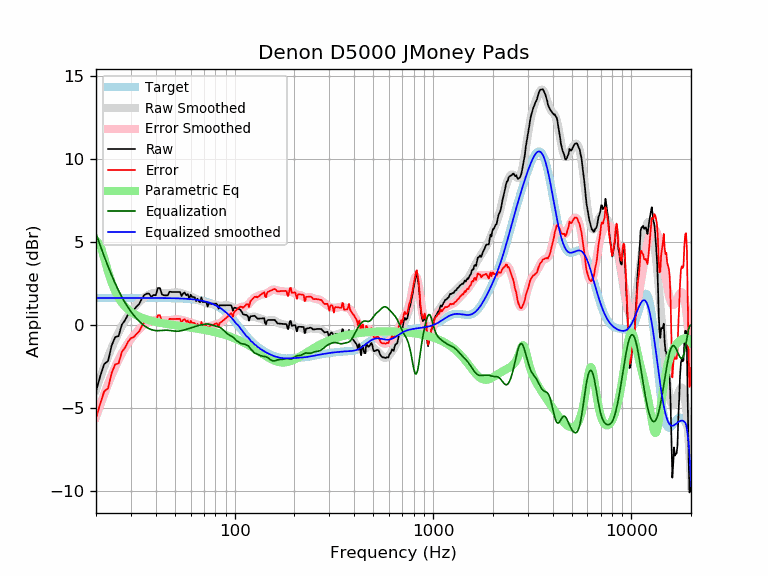

The table this chart was drawn from, first rows:
frequency, raw, error, smoothed, error_smoothed, equalization, parametric_eq, equalized_raw, equalized_smoothed, target
20, -3.97, -5.62, -3.88, -5.52, 5.52, 5.12, 1.55, 1.65, 1.65
21, -3.08, -4.73, -3.16, -4.81, 4.81, 4.83, 1.73, 1.65, 1.65
22, -2.33, -3.98, -2.50, -4.15, 4.15, 4.05, 1.82, 1.65, 1.65
23, -2.16, -3.80, -1.90, -3.55, 3.55, 3.24, 1.39, 1.65, 1.65
24, -1.21, -2.86, -1.35, -3.00, 3.00, 2.56, 1.79, 1.65, 1.65
25, -0.71, -2.36, -0.87, -2.51, 2.51, 2.04, 1.80, 1.65, 1.65
26, -0.65, -2.30, -0.43, -2.08, 2.08, 1.65, 1.43, 1.65, 1.65
27, 0.04, -1.61, -0.05, -1.70, 1.70, 1.36, 1.74, 1.65, 1.65
28, 0.30, -1.35, 0.28, -1.37, 1.37, 1.13, 1.66, 1.65, 1.65
29, 0.65, -1.00, 0.57, -1.08, 1.08, 0.95, 1.73, 1.65, 1.65
30, 0.87, -0.77, 0.82, -0.83, 0.83, 0.81, 1.70, 1.65, 1.65
31, 0.94, -0.71, 1.04, -0.61, 0.61, 0.70, 1.54, 1.65, 1.65
32, 1.12, -0.53, 1.23, -0.41, 0.41, 0.60, 1.53, 1.65, 1.65
33, 1.28, -0.37, 1.40, -0.24, 0.24, 0.52, 1.52, 1.65, 1.65
34, 1.59, -0.06, 1.55, -0.10, 0.10, 0.46, 1.69, 1.65, 1.65
35, 1.82, 0.17, 1.67, 0.02, -0.02, 0.40, 1.79, 1.65, 1.65
36, 1.90, 0.26, 1.77, 0.12, -0.12, 0.35, 1.78, 1.65, 1.65
37, 1.90, 0.26, 1.85, 0.20, -0.20, 0.31, 1.70, 1.64, 1.64
38, 1.72, 0.07, 1.91, 0.26, -0.26, 0.27, 1.45, 1.64, 1.64
39, 1.82, 0.18, 1.94, 0.30, -0.30, 0.24, 1.52, 1.64, 1.64
40, 1.81, 0.16, 1.96, 0.32, -0.32, 0.21, 1.49, 1.64, 1.64
41, 2.24, 0.60, 1.97, 0.32, -0.32, 0.18, 1.92, 1.64, 1.64
42, 2.25, 0.61, 1.96, 0.32, -0.32, 0.15, 1.93, 1.64, 1.64
43, 1.86, 0.22, 1.95, 0.31, -0.31, 0.13, 1.54, 1.64, 1.64
44, 1.80, 0.17, 1.94, 0.30, -0.30, 0.11, 1.50, 1.64, 1.64
45, 1.80, 0.17, 1.94, 0.30, -0.30, 0.09, 1.50, 1.64, 1.64
46, 1.80, 0.17, 1.94, 0.30, -0.30, 0.07, 1.50, 1.64, 1.64
47, 2.02, 0.39, 1.94, 0.31, -0.31, 0.05, 1.71, 1.63, 1.63
48, 2.00, 0.37, 1.96, 0.33, -0.33, 0.03, 1.68, 1.63, 1.63
49, 2.00, 0.38, 1.97, 0.34, -0.34, 0.02, 1.66, 1.63, 1.63
50, 2.00, 0.38, 1.98, 0.35, -0.35, -0.00, 1.65, 1.63, 1.63
51, 2.00, 0.38, 1.98, 0.36, -0.36, -0.02, 1.65, 1.62, 1.62
52, 2.00, 0.39, 1.97, 0.35, -0.35, -0.03, 1.65, 1.62, 1.62
53, 2.00, 0.39, 1.96, 0.34, -0.34, -0.05, 1.66, 1.62, 1.62
54, 1.76, 0.15, 1.94, 0.32, -0.32, -0.06, 1.44, 1.61, 1.61
55, 1.92, 0.31, 1.91, 0.30, -0.30, -0.07, 1.62, 1.61, 1.61
56, 1.97, 0.37, 1.88, 0.27, -0.27, -0.09, 1.70, 1.60, 1.60
57, 1.80, 0.21, 1.84, 0.25, -0.25, -0.10, 1.56, 1.60, 1.60
58, 1.88, 0.29, 1.81, 0.22, -0.22, -0.12, 1.66, 1.59, 1.59
59, 1.59, 0.01, 1.77, 0.19, -0.19, -0.13, 1.40, 1.58, 1.58
60, 1.84, 0.27, 1.74, 0.16, -0.16, -0.14, 1.68, 1.58, 1.58
61, 1.70, 0.14, 1.70, 0.13, -0.13, -0.16, 1.57, 1.57, 1.57
62, 1.70, 0.14, 1.66, 0.10, -0.10, -0.17, 1.60, 1.56, 1.56
63, 1.68, 0.13, 1.62, 0.07, -0.07, -0.18, 1.60, 1.55, 1.55
64, 1.45, -0.08, 1.59, 0.05, -0.05, -0.20, 1.41, 1.54, 1.54
65, 1.60, 0.08, 1.55, 0.03, -0.03, -0.21, 1.58, 1.53, 1.53
66, 1.44, -0.07, 1.52, 0.01, -0.01, -0.22, 1.43, 1.51, 1.51
67, 1.39, -0.11, 1.49, -0.01, 0.01, -0.24, 1.40, 1.50, 1.50
68, 1.68, 0.20, 1.46, -0.03, 0.03, -0.25, 1.71, 1.49, 1.49
69, 1.40, -0.07, 1.43, -0.04, 0.04, -0.26, 1.44, 1.47, 1.47
70, 1.40, -0.05, 1.40, -0.06, 0.06, -0.28, 1.46, 1.45, 1.45
71, 1.40, -0.03, 1.37, -0.07, 0.07, -0.29, 1.47, 1.44, 1.44
72, 1.40, -0.01, 1.34, -0.07, 0.07, -0.30, 1.48, 1.42, 1.42
73, 1.12, -0.28, 1.32, -0.08, 0.08, -0.32, 1.20, 1.40, 1.40
74, 1.30, -0.07, 1.30, -0.07, 0.07, -0.33, 1.37, 1.37, 1.37
75, 1.30, -0.05, 1.30, -0.05, 0.05, -0.35, 1.35, 1.35, 1.35
76, 1.30, -0.02, 1.29, -0.03, 0.03, -0.36, 1.33, 1.32, 1.32
77, 1.30, 0.00, 1.29, -0.01, 0.01, -0.38, 1.31, 1.30, 1.30
78, 1.30, 0.03, 1.28, 0.01, -0.01, -0.39, 1.29, 1.27, 1.27
79, 1.30, 0.06, 1.27, 0.03, -0.03, -0.41, 1.27, 1.24, 1.24
... 553 more rows
